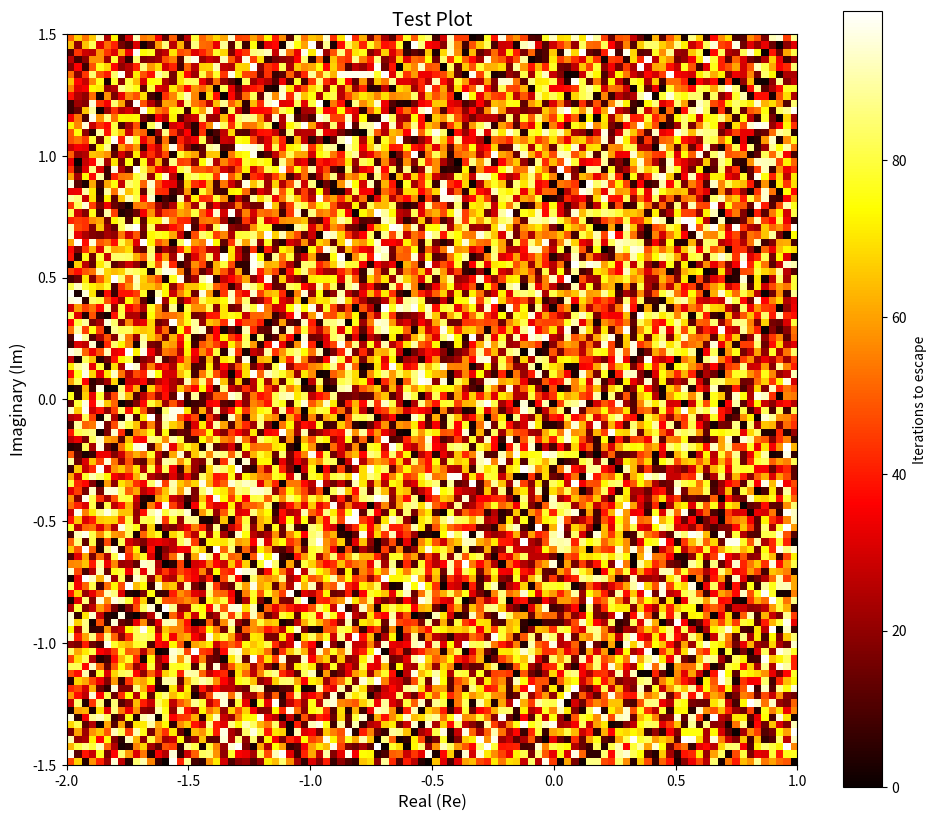
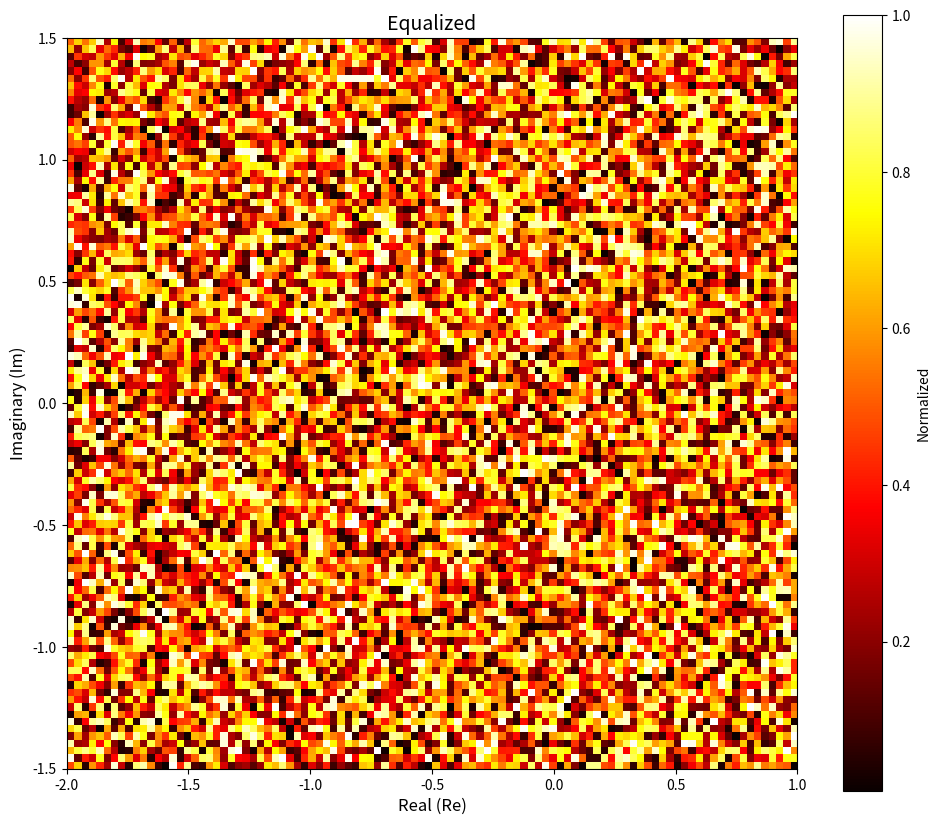

These figures' Python source, in order:
"""
visualization.py - Mandelbrot Set Visualization Module (V2)

This module handles all plotting and display functionality for the
Mandelbrot set.

V2 Enhancements:
- Histogram equalization coloring option
- Side-by-side comparison plots
"""

import numpy as np
import matplotlib.pyplot as plt
from matplotlib.figure import Figure
from matplotlib.colors import Normalize
import logging
from typing import Optional, Tuple, List

logger = logging.getLogger(__name__)


# Available colormaps with descriptions
COLORMAPS = {
    "hot": "Classic warm (black -> red -> yellow -> white)",
    "inferno": "Perceptually uniform, warm tones",
    "magma": "Perceptually uniform, purple-orange",
    "plasma": "Perceptually uniform, purple-yellow",
    "viridis": "Perceptually uniform, green-blue-yellow",
    "twilight": "Cyclic, good for highlighting structure",
    "cubehelix": "Designed to show detail uniformly",
    "Blues": "Cool blue tones",
    "Spectral": "Diverging, rainbow-like",
    "ocean": "Deep blue ocean colors",
    "terrain": "Earth-like colors",
    "gnuplot2": "Classic scientific visualization",
}


def get_available_colormaps() -> dict:
    """Return available colormaps with their descriptions."""
    return COLORMAPS.copy()


def list_colormap_names() -> list:
    """Return just the names of available colormaps."""
    return list(COLORMAPS.keys())


def apply_histogram_equalization(data: np.ndarray) -> np.ndarray:
    """
    Apply histogram equalization to enhance contrast.
    
    This redistributes the iteration counts to use the full
    color range more evenly, revealing more detail.
    
    Args:
        data: 2D array of iteration counts.
    
    Returns:
        Equalized data array (float, 0-1 range).
    """
    flat = data.flatten()
    
    # Get histogram
    hist, bin_edges = np.histogram(flat, bins=256, density=True)
    
    # Compute CDF
    cdf = hist.cumsum()
    cdf = cdf / cdf[-1]  # Normalize
    
    # Interpolate to get equalized values
    equalized = np.interp(flat, bin_edges[:-1], cdf)
    
    return equalized.reshape(data.shape)


def plot_mandelbrot(
    data: np.ndarray,
    x_min: float = -2.0,
    x_max: float = 1.0,
    y_min: float = -1.5,
    y_max: float = 1.5,
    colormap: str = "hot",
    title: Optional[str] = None,
    figsize: Tuple[int, int] = (10, 10),
    show_axes: bool = True,
    show_colorbar: bool = True,
    equalize: bool = False
) -> Figure:
    """
    Create a matplotlib figure of the Mandelbrot set.
    
    Args:
        data: 2D numpy array of iteration counts.
        x_min, x_max, y_min, y_max: Coordinate bounds for axis labels.
        colormap: Matplotlib colormap name.
        title: Title for the plot. If None, generates automatic title.
        figsize: Figure size as (width, height) in inches.
        show_axes: Whether to display axis labels and ticks.
        show_colorbar: Whether to display the colorbar.
        equalize: If True, apply histogram equalization.
    
    Returns:
        The matplotlib Figure object.
    """
    logger.info(f"Creating plot with colormap '{colormap}'")
    
    if colormap not in plt.colormaps():
        logger.warning(f"Unknown colormap '{colormap}', falling back to 'hot'")
        colormap = "hot"
    
    # Apply equalization if requested
    plot_data = apply_histogram_equalization(data) if equalize else data
    
    fig, ax = plt.subplots(figsize=figsize)
    
    image = ax.imshow(
        plot_data,
        extent=(x_min, x_max, y_min, y_max),
        cmap=colormap,
        origin="lower",
        aspect="equal"
    )
    
    if show_colorbar:
        colorbar = fig.colorbar(image, ax=ax, shrink=0.8)
        label = "Normalized" if equalize else "Iterations to escape"
        colorbar.set_label(label, fontsize=10)
    
    if show_axes:
        ax.set_xlabel("Real (Re)", fontsize=12)
        ax.set_ylabel("Imaginary (Im)", fontsize=12)
    else:
        ax.axis("off")
    
    if title is None:
        max_iter = int(data.max())
        title = f"Mandelbrot Set ({max_iter} iterations)"
    ax.set_title(title, fontsize=14)
    
    plt.tight_layout()
    return fig


def plot_comparison(
    data_list: List[np.ndarray],
    titles: List[str],
    x_min: float = -2.0,
    x_max: float = 1.0,
    y_min: float = -1.5,
    y_max: float = 1.5,
    colormap: str = "hot"
) -> Figure:
    """
    Create a side-by-side comparison of multiple datasets.
    
    Args:
        data_list: List of 2D arrays to compare.
        titles: List of titles for each subplot.
        x_min, x_max, y_min, y_max: Coordinate bounds.
        colormap: Colormap to use for all plots.
    
    Returns:
        Figure with subplots.
    """
    n = len(data_list)
    fig, axes = plt.subplots(1, n, figsize=(5 * n, 5))
    
    if n == 1:
        axes = [axes]
    
    for ax, data, title in zip(axes, data_list, titles):
        im = ax.imshow(
            data,
            extent=(x_min, x_max, y_min, y_max),
            cmap=colormap,
            origin="lower",
            aspect="equal"
        )
        ax.set_title(title, fontsize=12)
        ax.axis("off")
    
    plt.tight_layout()
    return fig


def show_plot(fig: Figure = None) -> None:
    """Display the current matplotlib figure."""
    logger.info("Displaying plot")
    plt.show()


def save_plot(
    fig: Figure,
    filename: str,
    dpi: int = 150,
    transparent: bool = False
) -> str:
    """
    Save a matplotlib figure to a file.
    
    Args:
        fig: The Figure object to save.
        filename: Output filename.
        dpi: Resolution in dots per inch.
        transparent: Whether to use transparent background.
    
    Returns:
        The filename that was saved.
    """
    logger.info(f"Saving plot to '{filename}' at {dpi} DPI")
    fig.savefig(filename, dpi=dpi, bbox_inches="tight", transparent=transparent)
    logger.info(f"Successfully saved: {filename}")
    return filename


if __name__ == "__main__":
    logging.basicConfig(level=logging.DEBUG)
    print("Testing visualization.py (V2)...")
    
    print(f"\nAvailable colormaps: {len(COLORMAPS)}")
    
    # Test with dummy data
    test_data = np.random.randint(0, 100, size=(100, 100))
    
    fig = plot_mandelbrot(test_data, title="Test Plot")
    print("  plot_mandelbrot: OK")
    
    fig_eq = plot_mandelbrot(test_data, equalize=True, title="Equalized")
    print("  plot_mandelbrot (equalized): OK")
    
    plt.close("all")
    print("\nAll tests passed!")
